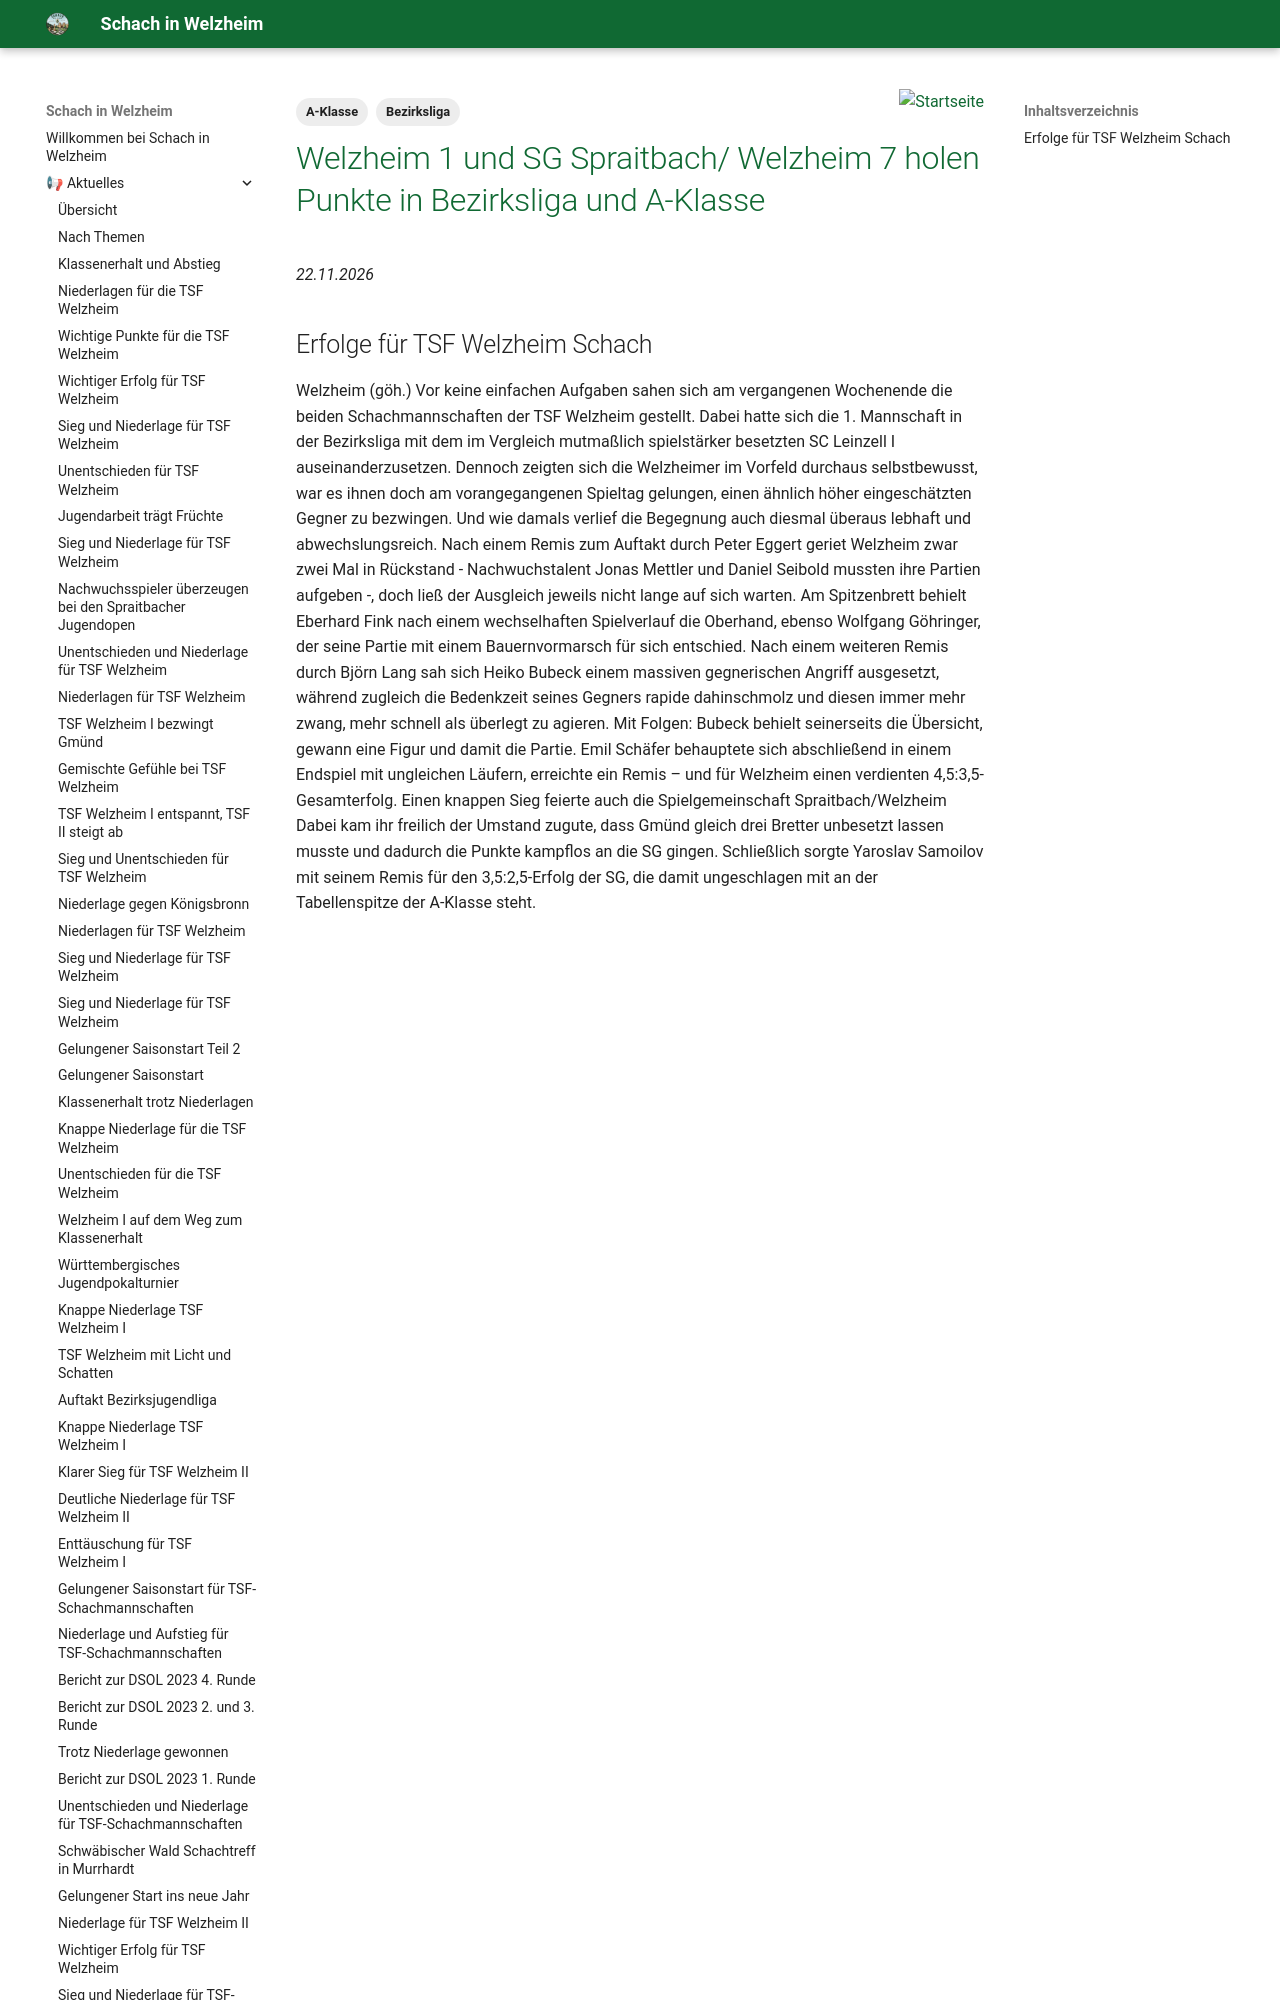

repository: schachwelzheim/schachwelzheim.github.io · page: aktuelles/2026-11-22/index.html · generator: mkdocs

---
tags:
  - Bezirksliga
  - A-Klasse
---
# Welzheim 1 und SG Spraitbach/ Welzheim 7 holen Punkte in Bezirksliga und A-Klasse

## Erfolge für TSF Welzheim Schach
Welzheim (göh.)
Vor keine einfachen Aufgaben sahen sich am vergangenen Wochenende die beiden Schachmannschaften der TSF Welzheim gestellt. 
Dabei hatte sich die 1. Mannschaft in der Bezirksliga mit dem im Vergleich mutmaßlich spielstärker besetzten SC Leinzell I auseinanderzusetzen. Dennoch zeigten sich die Welzheimer im Vorfeld durchaus selbstbewusst, war es ihnen doch am vorangegangenen Spieltag gelungen, einen ähnlich höher eingeschätzten Gegner zu bezwingen. 
Und wie damals verlief die Begegnung auch diesmal überaus lebhaft und abwechslungsreich. Nach einem Remis zum Auftakt durch Pete
